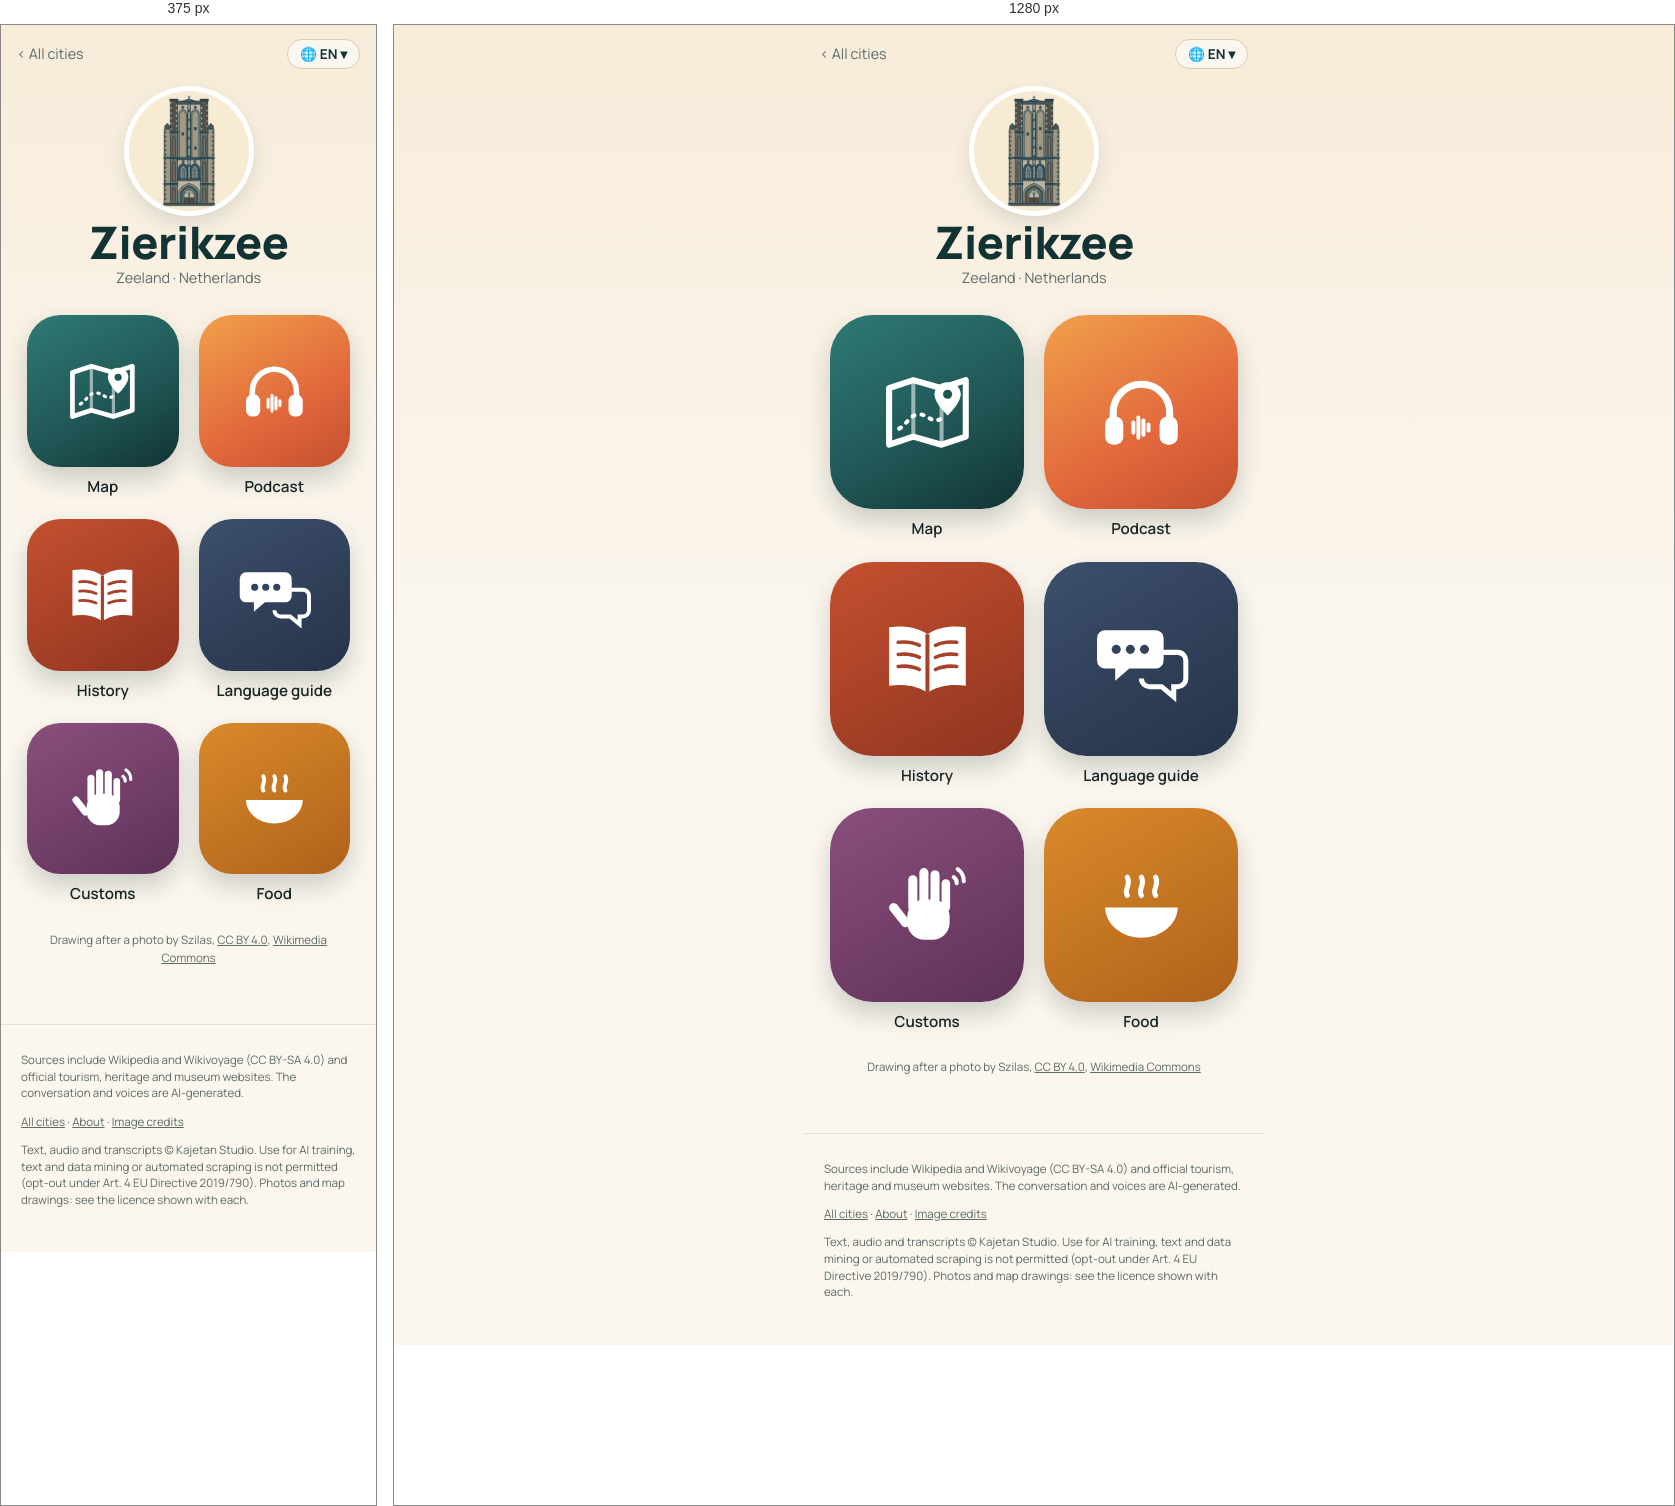
Rendered at 375 px and 1280 px, left to right.

<!-- file: index.html -->
<!doctype html>
<html lang="en">
<head>
<meta charset="utf-8">
<meta name="viewport" content="width=device-width, initial-scale=1">
<title>Zierikzee quick travel guide: sights, map &amp; free podcast · Wandering Cities</title>
<meta name="description" content="Zierikzee quick travel guide: what to see, what to eat and useful phrases, with a map of the highlights. Plus a free podcast about the city. Zierikzee, in the Netherlands, has a listening post on its harbor wall where you can hear wild porpoises clicking and whistling underwater. In 1735 the town se">
<link rel="canonical" href="https://wanderingcities.com/netherlands/zierikzee/">
<link rel="alternate" hreflang="en" href="https://wanderingcities.com/netherlands/zierikzee/">
<link rel="alternate" hreflang="de" href="https://wanderingcities.com/de/netherlands/zierikzee/">
<link rel="alternate" hreflang="nl" href="https://wanderingcities.com/nl/netherlands/zierikzee/">
<link rel="alternate" hreflang="fr" href="https://wanderingcities.com/fr/netherlands/zierikzee/">
<link rel="alternate" hreflang="es" href="https://wanderingcities.com/es/netherlands/zierikzee/">
<link rel="alternate" hreflang="it" href="https://wanderingcities.com/it/netherlands/zierikzee/">
<link rel="alternate" hreflang="x-default" href="https://wanderingcities.com/netherlands/zierikzee/">
<script>
window.WC={lang:"en",alt:{"en": "/netherlands/zierikzee/", "de": "/de/netherlands/zierikzee/", "nl": "/nl/netherlands/zierikzee/", "fr": "/fr/netherlands/zierikzee/", "es": "/es/netherlands/zierikzee/", "it": "/it/netherlands/zierikzee/"},fixed:0,go(l,auto){if(!auto)try{localStorage.setItem('wc-lang',l)}catch(e){}const p=new URLSearchParams(location.search);p.delete('lang');const f=p.get('from'),m=f&&f.match(/^\/(?:[a-z]{2}\/)?([a-z0-9-]+\/[a-z0-9-]+\/)$/);if(m)p.set('from',(l==='en'?'/':'/'+l+'/')+m[1]);const h=location.hash.slice(1),s=p.toString(),t=this.alt[l]+(s?'?'+s:'')+(h&&!this.alt[h]?'#'+h:'');auto?location.replace(t):location.href=t}};
(()=>{const q=new URLSearchParams(location.search).get('lang'),h=location.hash.slice(1);let s=null;try{s=localStorage.getItem('wc-lang')}catch(e){}const l=[q,h,s,(navigator.language||'en').slice(0,2)].find(x=>x&&WC.alt[x]);if(l&&l!=='en')WC.go(l,1)})();
</script>
<link rel="alternate" type="application/rss+xml" title="Wandering Cities" href="/feed.xml">
<meta property="og:title" content="Zierikzee quick travel guide: sights, map &amp; free podcast · Wandering Cities">
<meta property="og:description" content="Zierikzee quick travel guide: what to see, what to eat and useful phrases, with a map of the highlights. Plus a free podcast about the city. Zierikzee, in the Netherlands, has a listening post on its harbor wall where you can hear wild porpoises clicking and whistling underwater. In 1735 the town se">
<meta property="og:url" content="https://wanderingcities.com/netherlands/zierikzee/">
<meta property="og:image" content="https://wanderingcities.com/city-art/1528091477.jpg">
<meta property="og:type" content="website">
<meta name="twitter:card" content="summary_large_image">
<meta name="theme-color" content="#123333">
<link rel="preload" href="/fonts/fraunces.woff2" as="font" type="font/woff2" crossorigin>
<link rel="stylesheet" href="/style.css">
<script type="application/ld+json">{"@context": "https://schema.org", "@type": "TouristDestination", "name": "Zierikzee", "url": "https://wanderingcities.com/netherlands/zierikzee/", "description": "Zierikzee quick travel guide: what to see, what to eat and useful phrases, with a map of the highlights. Plus a free podcast about the city. Zierikzee, in the Netherlands, has a listening post on its harbor wall where you can hear wild porpoises clicking and whistling underwater. In 1735 the town se", "containedInPlace": {"@type": "Country", "name": "Netherlands"}, "geo": {"@type": "GeoCoordinates", "latitude": 51.6497, "longitude": 3.9164}, "image": "https://wanderingcities.com/city-art/1528091477.jpg"}</script>
<script type="application/ld+json">{"@context": "https://schema.org", "@type": "BreadcrumbList", "itemListElement": [{"@type": "ListItem", "position": 1, "name": "All cities", "item": "https://wanderingcities.com/"}, {"@type": "ListItem", "position": 2, "name": "Zierikzee", "item": "https://wanderingcities.com/netherlands/zierikzee/"}]}</script>
</head>
<body class="launch">
<main>
<nav class="cbar"><a href="/" class="back">‹ <span data-k="all">All cities</span></a>
<label class="langpill" title="Language"><span aria-hidden="true">🌐 <b id="lc">EN</b> ▾</span><select id="lang" aria-label="Language"><option value="en">EN · English</option><option value="de">DE · Deutsch</option><option value="nl">NL · Nederlands</option><option value="fr">FR · Français</option><option value="es">ES · Español</option><option value="it">IT · Italiano</option></select></label></nav>
<header class="chead"><img class="badge" src="/city-art/1528091477.jpg" alt="Fat Tower (Sint-Lievensmonstertoren)" width="120" height="120"><h1>Zierikzee</h1><p class="sub">Zeeland · <span data-k="country">Netherlands</span></p></header>
<div class="apps"><a class="app live map" href="map/" data-k="map" data-href="map/?lang={l}"><span class="tile"><svg viewBox="0 0 100 100" aria-hidden="true"><path d="M12 26l24-8 28 8 24-8v56l-24 8-28-8-24 8z" fill="none" stroke="currentColor" stroke-width="6" stroke-linejoin="round"/><path d="M36 18v56M64 26v56" stroke="currentColor" stroke-width="4" opacity=".55"/><path d="M22 66c8-4 10-14 20-14s12 10 22 4" fill="none" stroke="currentColor" stroke-width="4" stroke-dasharray="2 7" stroke-linecap="round"/><path d="M70 20c-8 0-13 6-13 12 0 9 13 21 13 21s13-12 13-21c0-6-5-12-13-12z" fill="currentColor"/><circle cx="70" cy="32" r="4.5" fill="var(--hole)"/></svg></span><b>Map</b></a><a class="app live pod" href="podcast/" data-k="podcast" data-href="podcast/?lang={l}"><span class="tile"><svg viewBox="0 0 100 100" aria-hidden="true"><path d="M22 58v-8a28 28 0 0 1 56 0v8" fill="none" stroke="currentColor" stroke-width="7" stroke-linecap="round"/><rect x="14" y="54" width="18" height="28" rx="8" fill="currentColor"/><rect x="68" y="54" width="18" height="28" rx="8" fill="currentColor"/><g stroke="currentColor" stroke-width="4" stroke-linecap="round"><path d="M42 60v10M47 55v20M52 58v14M57 62v6"/></g></svg></span><b>Podcast</b></a><a class="app live story" href="story/" data-k="story" data-href="story/?lang={l}"><span class="tile"><svg viewBox="0 0 100 100" aria-hidden="true"><path d="M50 26c-10-7-24-9-38-7v58c14-2 28 0 38 7 10-7 24-9 38-7V19c-14-2-28 0-38 7z" fill="currentColor"/><path d="M50 26v58" stroke="var(--hole)" stroke-width="4"/><g stroke="var(--hole)" stroke-width="3.5" stroke-linecap="round"><path d="M21 34c8-1 15 0 21 3M21 46c8-1 15 0 21 3M21 58c8-1 15 0 21 3M58 37c6-3 13-4 21-3M58 49c6-3 13-4 21-3M58 61c6-3 13-4 21-3"/></g></svg></span><b>History</b></a><a class="app live phrases" href="/netherlands/phrases/?c=Zierikzee&from=/netherlands/zierikzee/" data-k="phrases" data-href="/netherlands/phrases/?c=Zierikzee&from=/netherlands/zierikzee/&lang={l}"><span class="tile"><svg viewBox="0 0 100 100" aria-hidden="true"><path d="M14 22h50a8 8 0 0 1 8 8v22a8 8 0 0 1-8 8H38l-14 12V60H14a8 8 0 0 1-8-8V30a8 8 0 0 1 8-8z" fill="currentColor"/><path d="M58 44h28a8 8 0 0 1 8 8v18a8 8 0 0 1-8 8h-4v10L70 78H58a8 8 0 0 1-8-8" fill="none" stroke="currentColor" stroke-width="5"/><g fill="var(--hole)"><circle cx="25" cy="41" r="4.5"/><circle cx="39" cy="41" r="4.5"/><circle cx="53" cy="41" r="4.5"/></g></svg></span><b>Language guide</b></a><a class="app live customs" href="/netherlands/customs/?c=Zierikzee&from=/netherlands/zierikzee/" data-k="customs" data-href="/netherlands/customs/?c=Zierikzee&from=/netherlands/zierikzee/&lang={l}"><span class="tile"><svg viewBox="0 0 100 100" aria-hidden="true"><g fill="currentColor"><rect x="30" y="44" width="42" height="40" rx="17"/><rect x="31" y="20" width="9" height="36" rx="4.5"/><rect x="42" y="13" width="9" height="40" rx="4.5"/><rect x="53" y="15" width="9" height="38" rx="4.5"/><rect x="64" y="24" width="8.5" height="32" rx="4.25"/><rect x="18" y="46" width="9" height="28" rx="4.5" transform="rotate(-38 22 60)"/></g><g fill="none" stroke="currentColor" stroke-width="4" stroke-linecap="round"><path d="M80 14a14 14 0 0 1 6 12M76 22a7 7 0 0 1 3 6"/></g></svg></span><b>Customs</b></a><a class="app live food" href="/netherlands/food/?c=Zierikzee&from=/netherlands/zierikzee/" data-k="food" data-href="/netherlands/food/?c=Zierikzee&from=/netherlands/zierikzee/&lang={l}"><span class="tile"><svg viewBox="0 0 100 100" aria-hidden="true"><path d="M14 52h72a36 30 0 0 1-72 0z" fill="currentColor"/><path d="M36 40c-4-6 4-10 0-18M50 40c-4-6 4-10 0-18M64 40c-4-6 4-10 0-18" fill="none" stroke="currentColor" stroke-width="5" stroke-linecap="round"/></svg></span><b>Food</b></a></div>
<p class="credit"><span data-k="drawn">Drawing after a photo by</span> Szilas, <a href="https://creativecommons.org/licenses/by/4.0">CC BY 4.0</a>, <a href="https://commons.wikimedia.org/wiki/File:2009-09-05_Sint-Lievensmonstertoren_01.jpg">Wikimedia Commons</a></p>
<script>
(()=>{const D={"langs": ["en", "de", "nl", "fr", "es", "it"], "ui": {"en": {"story": "History", "podcast": "Podcast", "map": "Map", "phrases": "Language guide", "customs": "Customs", "food": "Food", "soon": "Soon", "all": "All cities", "lang": "Language", "country": "Netherlands", "drawn": "Drawing after a photo by"}, "de": {"story": "Geschichte", "podcast": "Podcast", "map": "Karte", "phrases": "Sprachführer", "customs": "Bräuche", "food": "Essen", "soon": "Bald", "all": "Alle Städte", "lang": "Sprache", "country": "Niederlande", "drawn": "Zeichnung nach einem Foto von"}, "nl": {"story": "Geschiedenis", "podcast": "Podcast", "map": "Kaart", "phrases": "Taalhulp", "customs": "Gewoontes", "food": "Eten", "soon": "Binnenkort", "all": "Alle steden", "lang": "Taal", "country": "Nederland", "drawn": "Tekening naar een foto van"}, "fr": {"story": "Histoire", "podcast": "Podcast", "map": "Carte", "phrases": "Aide linguistique", "customs": "Coutumes", "food": "Cuisine", "soon": "Bientôt", "all": "Toutes les villes", "lang": "Langue", "country": "Pays-Bas", "drawn": "Dessin d'après une photo de"}, "es": {"story": "Historia", "podcast": "Pódcast", "map": "Mapa", "phrases": "Guía de idioma", "customs": "Costumbres", "food": "Comida", "soon": "Pronto", "all": "Todas las ciudades", "lang": "Idioma", "country": "Países Bajos", "drawn": "Dibujo a partir de una foto de"}, "it": {"story": "Storia", "podcast": "Podcast", "map": "Mappa", "phrases": "Guida linguistica", "customs": "Usanze", "food": "Cibo", "soon": "Presto", "all": "Tutte le città", "lang": "Lingua", "country": "Paesi Bassi", "drawn": "Disegno da una foto di"}}};const sel=document.getElementById('lang');
const q=new URLSearchParams(location.search).get('lang'),nav=(navigator.language||'en').slice(0,2);
const st=(()=>{try{return localStorage.getItem('wc-lang')}catch(e){return null}})();
let L=[q,st,nav,'en',D.langs[0]].find(x=>D.langs.includes(x));
function set(l){L=l;sel.value=l;document.documentElement.lang=l;document.getElementById('lc').textContent=l.toUpperCase();const u=D.ui[l];
 document.querySelectorAll('[data-k]').forEach(el=>{const k=el.dataset.k,t=el.matches('.app')?el.querySelector('b'):el;if(u[k])t.textContent=u[k];
  const s=el.querySelector('em');if(s)s.textContent=u.soon;if(el.dataset.href)el.href=el.dataset.href.replace('{l}',l)});
 const p=new URL(location);if(l===D.langs[0]&&!q)p.searchParams.delete('lang');else p.searchParams.set('lang',l);history.replaceState(null,'',p)}
sel.onchange=()=>WC.go(sel.value);set(L);})();
</script>
</main>
<footer><p>Sources include Wikipedia and Wikivoyage (CC BY-SA 4.0) and official tourism, heritage and museum websites. The conversation and voices are AI-generated.</p><p><a href="/">All cities</a> · <a href="/about/">About</a> · <a href="/credits/">Image credits</a></p><p class="legal">Text, audio and transcripts © Kajetan Studio. Use for AI training, text and data mining or automated scraping is not permitted (opt-out under Art. 4 EU Directive 2019/790). Photos and map drawings: see the licence shown with each.</p></footer>
</body>
</html>


/* @media block from style.css */
@media(min-width:700px){.hero{background-position:center 38%}.hero .in{padding:0 32px}.search{margin:-34px auto 0}.pick{text-align:center;margin:22px auto 12px}.cards{grid-template-columns:repeat(auto-fill,minmax(200px,1fr));padding:0 24px;gap:18px;margin:0 auto}}